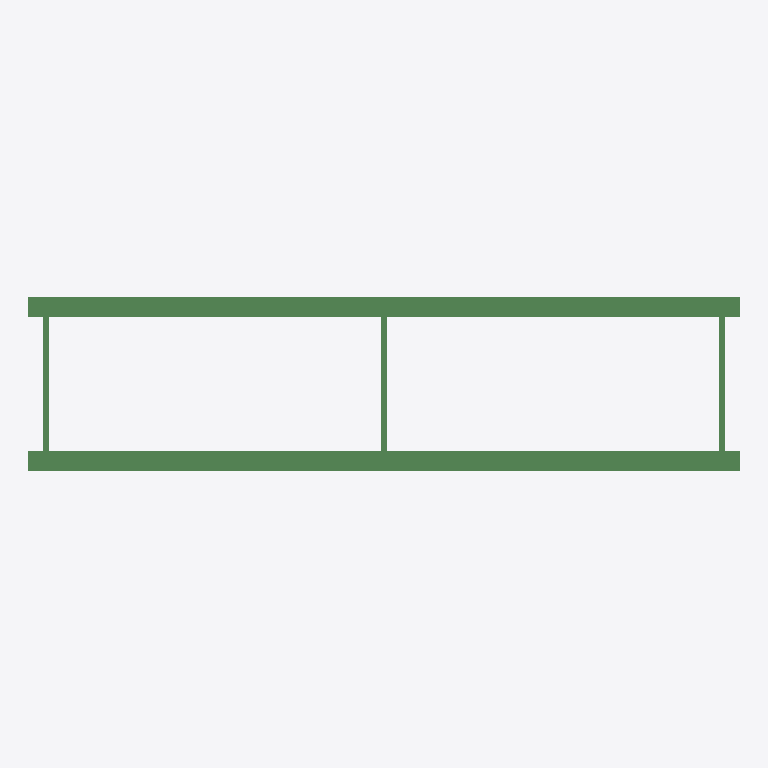
Plan cut of the same IFC building model at storey 'Undefined' (level 0.00 m, cut at 1.40 m), seen from above with north up, elements coloured by IFC class: 41 beams (green). Cut surfaces are drawn darker.
Extent 12.0 m × 2.9 m × 0.7 m (x, y, z). Storeys (1): Undefined at 0.00 m. Elements (115): 101 IfcBeam, 10 IfcPlate, 4 IfcMechanicalFastener.

HEADER;
FILE_DESCRIPTION(('ViewDefinition[CoordinationView_V2.0, QuantityTakeOffAddOnView]','Option [BaseQuantities:On]','Option [GridExport:On]','Option [Assemblies:On]','Option [Bolts:On]','Option [Rebars:On]','Option [PourObjects:Off]','Option [Welds:On]','Option [SurfaceTreatments:On]','Option [LocationBy:0]','Option [ViewColors:Off]','Option [SectionedSpine:Off]','[2 more]'),'2;1');
FILE_NAME('PONTE_12.ifc','2021-04-28T15:57:59',(''),(''),'IFC Database Version: Work','Tekla Structures Educational 2020 Service Pack 3, IFC Export Version: 4.0.0.0 Sep 22 2020','');
FILE_SCHEMA(('IFC2X3'));
ENDSEC;
DATA;
#37=IFCPROJECT('1O1N5BuSfBBQyUKqedM7D1',#5,'TRIMBLE BRASIL SOLUÇÕES LTDA',$,$,$,$,(#11),#36);
#39=IFCSITE('37pF3DdSn1uQCjvK8nyB71',#5,'Undefined',$,$,#38,$,$,.ELEMENT.,$,$,$,$,$);
#42=IFCBUILDING('1rYisLv5rDcQTtQLkaGUN7',#5,'Undefined',$,$,#41,$,$,.ELEMENT.,$,$,$);
#44=IFCBUILDINGSTOREY('1oAeF_Kzf7sefBxySlzPoX',#5,'Undefined',$,$,#43,$,$,.ELEMENT.,0.0);
#883=IFCBEAM('1BmnmFBI96AhUWvkkzkDki',#45,'VIGA','W610X174','W610X174',#875,#882,'0(?)');
#1303=IFCBEAM('0I$tlUwlD5oeKvx23fhPUL',#45,'VIGA','W610X174','W610X174',#1300,#1302,'0(?)');
#403=IFCBEAM('1juczKMZXBCQZKLZBKNETO',#45,'VIGA','W250X22.3','W250X22.3',#390,#402,'0(?)');
#1313=IFCBEAM('1qXmZWK594chlGeLstWYE4',#45,'VIGA','W250X22.3','W250X22.3',#1306,#1312,'0(?)');
#1335=IFCBEAM('2qZXHAnL94UeZny$5AbQ1K',#45,'VIGA','W250X22.3','W250X22.3',#1332,#1334,'0(?)');
#450=IFCBEAM('0nv7o$da50g8JT$gIxyLNk',#45,'VIGA','U102X8','U102X8',#442,#449,'0(?)');
#504=IFCBEAM('1xYbC_zuj34Bwpwm$EuTgu',#45,'VIGA','U102X8','U102X8',#501,#503,'0(?)');
#544=IFCBEAM('3vL4uMYy10tgr48udSjpUF',#45,'VIGA','U102X8','U102X8',#541,#543,'0(?)');
#552=IFCBEAM('0COtGWMoX2swnughVp3aAf',#45,'VIGA','U102X8','U102X8',#549,#551,'0(?)');
#596=IFCBEAM('180rkrlbr6XutkeNznMAEJ',#45,'VIGA','U102X8','U102X8',#593,#595,'0(?)');
#588=IFCBEAM('1eVW51Yzb7GQidHXfWYtwP',#45,'VIGA','U102X8','U102X8',#585,#587,'0(?)');
#636=IFCBEAM('1yFccqGvfCfwb1pD_TkpRO',#45,'VIGA','U102X8','U102X8',#633,#635,'0(?)');
#648=IFCBEAM('0RCQzsOCr6Jx8oQaR75ls5',#45,'VIGA','U102X8','U102X8',#645,#647,'0(?)');
#683=IFCBEAM('2uSpsJfozDOgFIMsX_Lclp',#45,'VIGA','U102X8','U102X8',#680,#682,'0(?)');
#692=IFCBEAM('2zAl5nCp5DFwfc$fXw$MV7',#45,'VIGA','U102X8','U102X8',#689,#691,'0(?)');
#719=IFCBEAM('1ZLAgkLoTFMwCHuDJfdwPg',#45,'VIGA','U102X8','U102X8',#716,#718,'0(?)');
#727=IFCBEAM('0lcQN_vev798xubsoZu6$g',#45,'VIGA','U102X8','U102X8',#724,#726,'0(?)');
#767=IFCBEAM('3ZeJqPv_n7Z8nzpaFvs157',#45,'VIGA','U102X8','U102X8',#764,#766,'0(?)');
#759=IFCBEAM('3DwHVp18LFgOHz_2L7fW0v',#45,'VIGA','U102X8','U102X8',#756,#758,'0(?)');
#807=IFCBEAM('3snrGOc7X3avPCDCL8fny9',#45,'VIGA','U102X8','U102X8',#804,#806,'0(?)');
#815=IFCBEAM('0Rhrr7R9f6K9KAdh2nDAPT',#45,'VIGA','U102X8','U102X8',#812,#814,'0(?)');
#847=IFCBEAM('3fllPUZB53APBSncThuRKd',#45,'VIGA','U102X8','U102X8',#844,#846,'0(?)');
#856=IFCBEAM('3RIteJj1fElvmqpZlTis8j',#45,'VIGA','U102X8','U102X8',#853,#855,'0(?)');
#916=IFCBEAM('0O7g_PGG55QBBKts_FEXMB',#45,'VIGA','U102X8','U102X8',#913,#915,'0(?)');
#948=IFCBEAM('30T2WGE6T20wIyNsuXilSM',#45,'VIGA','U102X8','U102X8',#945,#947,'0(?)');
#988=IFCBEAM('36FVQG1If8LPJPEsNHTn0x',#45,'VIGA','U102X8','U102X8',#985,#987,'0(?)');
#996=IFCBEAM('3eWfjAgVn9Rf30Af$nm_li',#45,'VIGA','U102X8','U102X8',#993,#995,'0(?)');
#1028=IFCBEAM('23Q_G$iGLBZO3AYAzoNCh$',#45,'VIGA','U102X8','U102X8',#1025,#1027,'0(?)');
#1036=IFCBEAM('1oGKtmaGH9OOGu2GqUs3HD',#45,'VIGA','U102X8','U102X8',#1033,#1035,'0(?)');
#1076=IFCBEAM('3XlAQQ6vP26AIZ4tt1$dF7',#45,'VIGA','U102X8','U102X8',#1073,#1075,'0(?)');
#1084=IFCBEAM('2RHMGyK2z31xbd_3csS0yT',#45,'VIGA','U102X8','U102X8',#1081,#1083,'0(?)');
#1125=IFCBEAM('0E0l9ug211VBYT1BJyJpsg',#45,'VIGA','U102X8','U102X8',#1122,#1124,'0(?)');
#1116=IFCBEAM('2M2EMrfeL5LgsIvJitqpiU',#45,'VIGA','U102X8','U102X8',#1113,#1115,'0(?)');
#1157=IFCBEAM('0nnPkDfZ594gbfLObMquwI',#45,'VIGA','U102X8','U102X8',#1154,#1156,'0(?)');
#1149=IFCBEAM('1zZkOL2PL8tumidM6ViTBJ',#45,'VIGA','U102X8','U102X8',#1146,#1148,'0(?)');
#1189=IFCBEAM('22Ki1j6$v0XxvFDezctw9T',#45,'VIGA','U102X8','U102X8',#1186,#1188,'0(?)');
#1197=IFCBEAM('1_zNgzeGb9t8EB71pEfm_z',#45,'VIGA','U102X8','U102X8',#1194,#1196,'0(?)');
#1245=IFCBEAM('3y5kMw0NfC5AcHx0Zeu17w',#45,'VIGA','U102X8','U102X8',#1242,#1244,'0(?)');
#1237=IFCBEAM('2r7CMwmHj37gEDjfgEgATW',#45,'VIGA','U102X8','U102X8',#1234,#1236,'0(?)');
#1277=IFCBEAM('1VIPrxVrX2OgQC27h3Vosx',#45,'VIGA','U102X8','U102X8',#1274,#1276,'0(?)');
#1286=IFCBEAM('2jr440KrL91ukJFgUCPePP',#45,'VIGA','U102X8','U102X8',#1283,#1285,'0(?)');
ENDSEC;